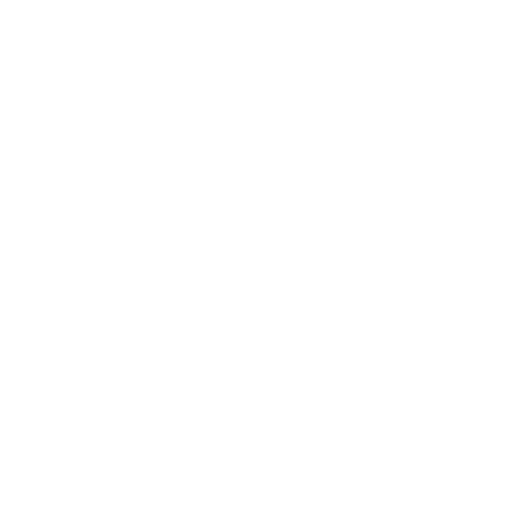
t = 0.00 s
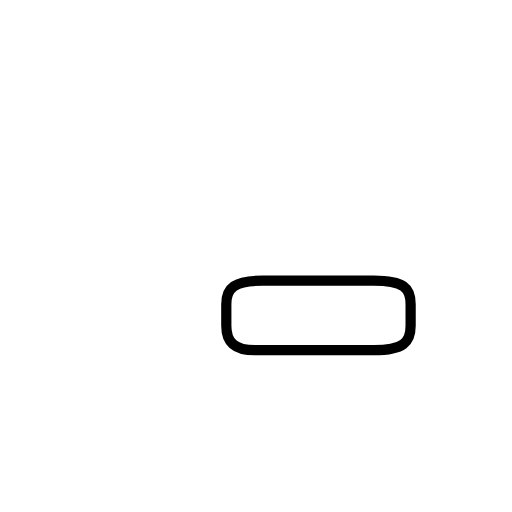
t = 1.37 s
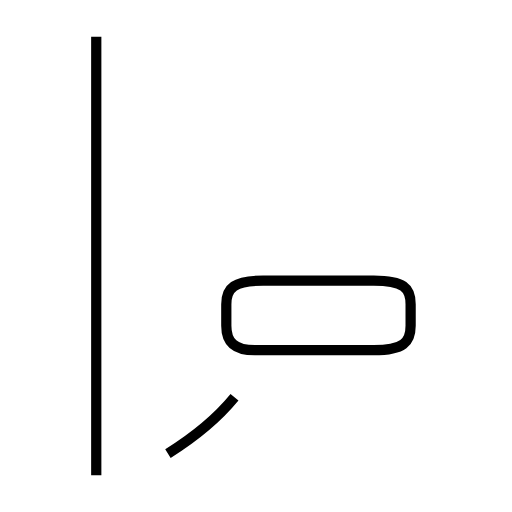
t = 2.91 s
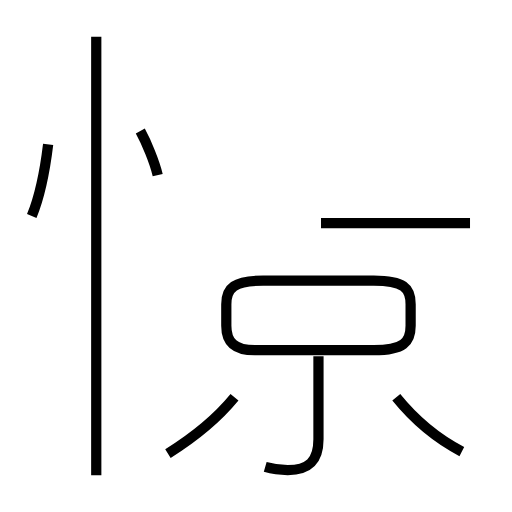
t = 4.41 s
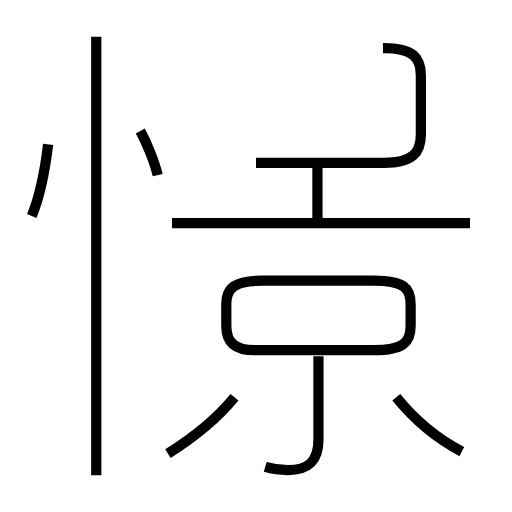
t = 5.86 s
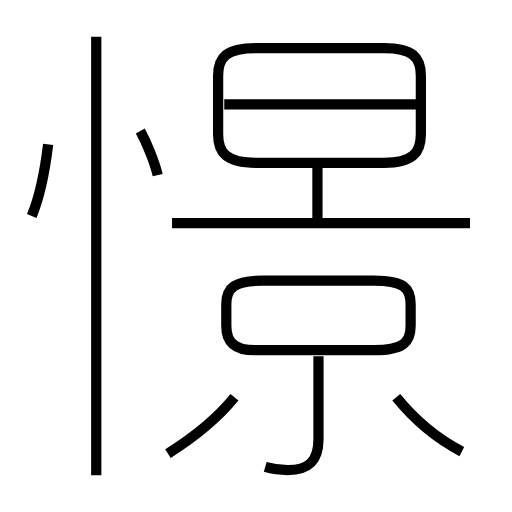
t = 7.30 s

The animated SVG that drew these frames (rendered in a browser with its animation timeline set to each time). Animation: 11 SMIL elements (animate=11); one cycle of 7.30 s.

<?xml version='1.0' encoding='utf-8'?>
<svg viewBox="0.0 -6.0 50.0 50.0" version="1.1" xmlns="http://www.w3.org/2000/svg"><rect x="-1000" y="-1000" width="2000" height="2000" stroke="white" fill="white" /><g style="fill:none;stroke:#000000;stroke-width:1"><path d="M 24.9 -9.8 L 36.5 -9.8 C 39.4 -9.8 40.1 -10.6 40.1 -12.2 L 40.1 -14.3 C 40.1 -15.9 39.4 -16.6 36.5 -16.6 L 25.7 -16.6 C 22.9 -16.6 22.1 -15.9 22.1 -14.3 L 22.1 -12.2 C 22.1 -10.6 22.9 -9.8 24.9 -9.8 Z " transform="translate(0.0 38.0)" stroke-dasharray="45.74948745110018" stroke-dashoffset="45.74948745110018"><animate attributeName="stroke-dashoffset" from="45.74948745110018" to="0" dur="1.3724846235330053s" begin="0s" fill="freeze" /></path><path d="M 9.4 2.4 L 9.4 -40.4 " transform="translate(0.0 38.0)" stroke-dasharray="42.8" stroke-dashoffset="42.8"><animate attributeName="stroke-dashoffset" from="42.8" to="0" dur="1.2839999999999998s" begin="1.3724846235330053s" fill="freeze" /></path><path d="M 16.4 0.3 C 18.8 -1.2 21.1 -3.0 22.9 -5.2 " transform="translate(0.0 38.0)" stroke-dasharray="8.552517858997309" stroke-dashoffset="8.552517858997309"><animate attributeName="stroke-dashoffset" from="8.552517858997309" to="0" dur="0.25657553576991926s" begin="2.656484623533005s" fill="freeze" /></path><path d="M 3.1 -22.9 C 3.8 -24.6 4.4 -27.4 4.7 -29.9 " transform="translate(0.0 38.0)" stroke-dasharray="7.198522233494235" stroke-dashoffset="7.198522233494235"><animate attributeName="stroke-dashoffset" from="7.198522233494235" to="0" dur="0.21595566700482705s" begin="2.9130601593029244s" fill="freeze" /></path><path d="M 25.9 1.6 C 26.6 1.8 27.4 1.9 28.1 1.9 C 30.1 1.9 31.1 1.1 31.1 -1.1 L 31.1 -9.2 " transform="translate(0.0 38.0)" stroke-dasharray="15.24581388046343" stroke-dashoffset="15.24581388046343"><animate attributeName="stroke-dashoffset" from="15.24581388046343" to="0" dur="0.45737441641390286s" begin="3.1290158263077514s" fill="freeze" /></path><path d="M 15.4 -26.9 C 15.1 -28.2 14.3 -30.1 13.7 -31.2 " transform="translate(0.0 38.0)" stroke-dasharray="4.6347621514043835" stroke-dashoffset="4.6347621514043835"><animate attributeName="stroke-dashoffset" from="4.6347621514043835" to="0" dur="0.1390428645421315s" begin="3.586390242721654s" fill="freeze" /></path><path d="M 45.1 0.1 C 42.6 -1.2 40.4 -3.1 38.7 -5.2 " transform="translate(0.0 38.0)" stroke-dasharray="8.36716303798078" stroke-dashoffset="8.36716303798078"><animate attributeName="stroke-dashoffset" from="8.36716303798078" to="0" dur="0.25101489113942344s" begin="3.7254331072637856s" fill="freeze" /></path><path d="M 45.9 -22.2 L 16.8 -22.2 " transform="translate(0.0 38.0)" stroke-dasharray="29.099999999999998" stroke-dashoffset="29.099999999999998"><animate attributeName="stroke-dashoffset" from="29.099999999999998" to="0" dur="0.8729999999999999s" begin="3.9764479984032093s" fill="freeze" /></path><path d="M 31.0 -22.6 L 31.0 -27.6 " transform="translate(0.0 38.0)" stroke-dasharray="5.0" stroke-dashoffset="5.0"><animate attributeName="stroke-dashoffset" from="5.0" to="0" dur="0.15s" begin="4.8494479984032095s" fill="freeze" /></path><path d="M 25.0 -28.1 L 37.5 -28.1 C 40.3 -28.1 41.1 -29.1 41.1 -30.9 L 41.1 -36.6 C 41.1 -38.4 40.3 -39.3 37.5 -39.3 L 25.0 -39.3 C 22.1 -39.3 21.3 -38.4 21.3 -36.6 L 21.3 -30.9 C 21.3 -29.1 22.1 -28.1 25.0 -28.1 Z " transform="translate(0.0 38.0)" stroke-dasharray="57.5823063389146" stroke-dashoffset="57.5823063389146"><animate attributeName="stroke-dashoffset" from="57.5823063389146" to="0" dur="1.727469190167438s" begin="4.99944799840321s" fill="freeze" /></path><path d="M 40.9 -33.8 L 21.9 -33.8" transform="translate(0.0 38.0)" stroke-dasharray="19.0" stroke-dashoffset="19.0"><animate attributeName="stroke-dashoffset" from="19.0" to="0" dur="0.57s" begin="6.726917188570647s" fill="freeze" /></path></g></svg>
